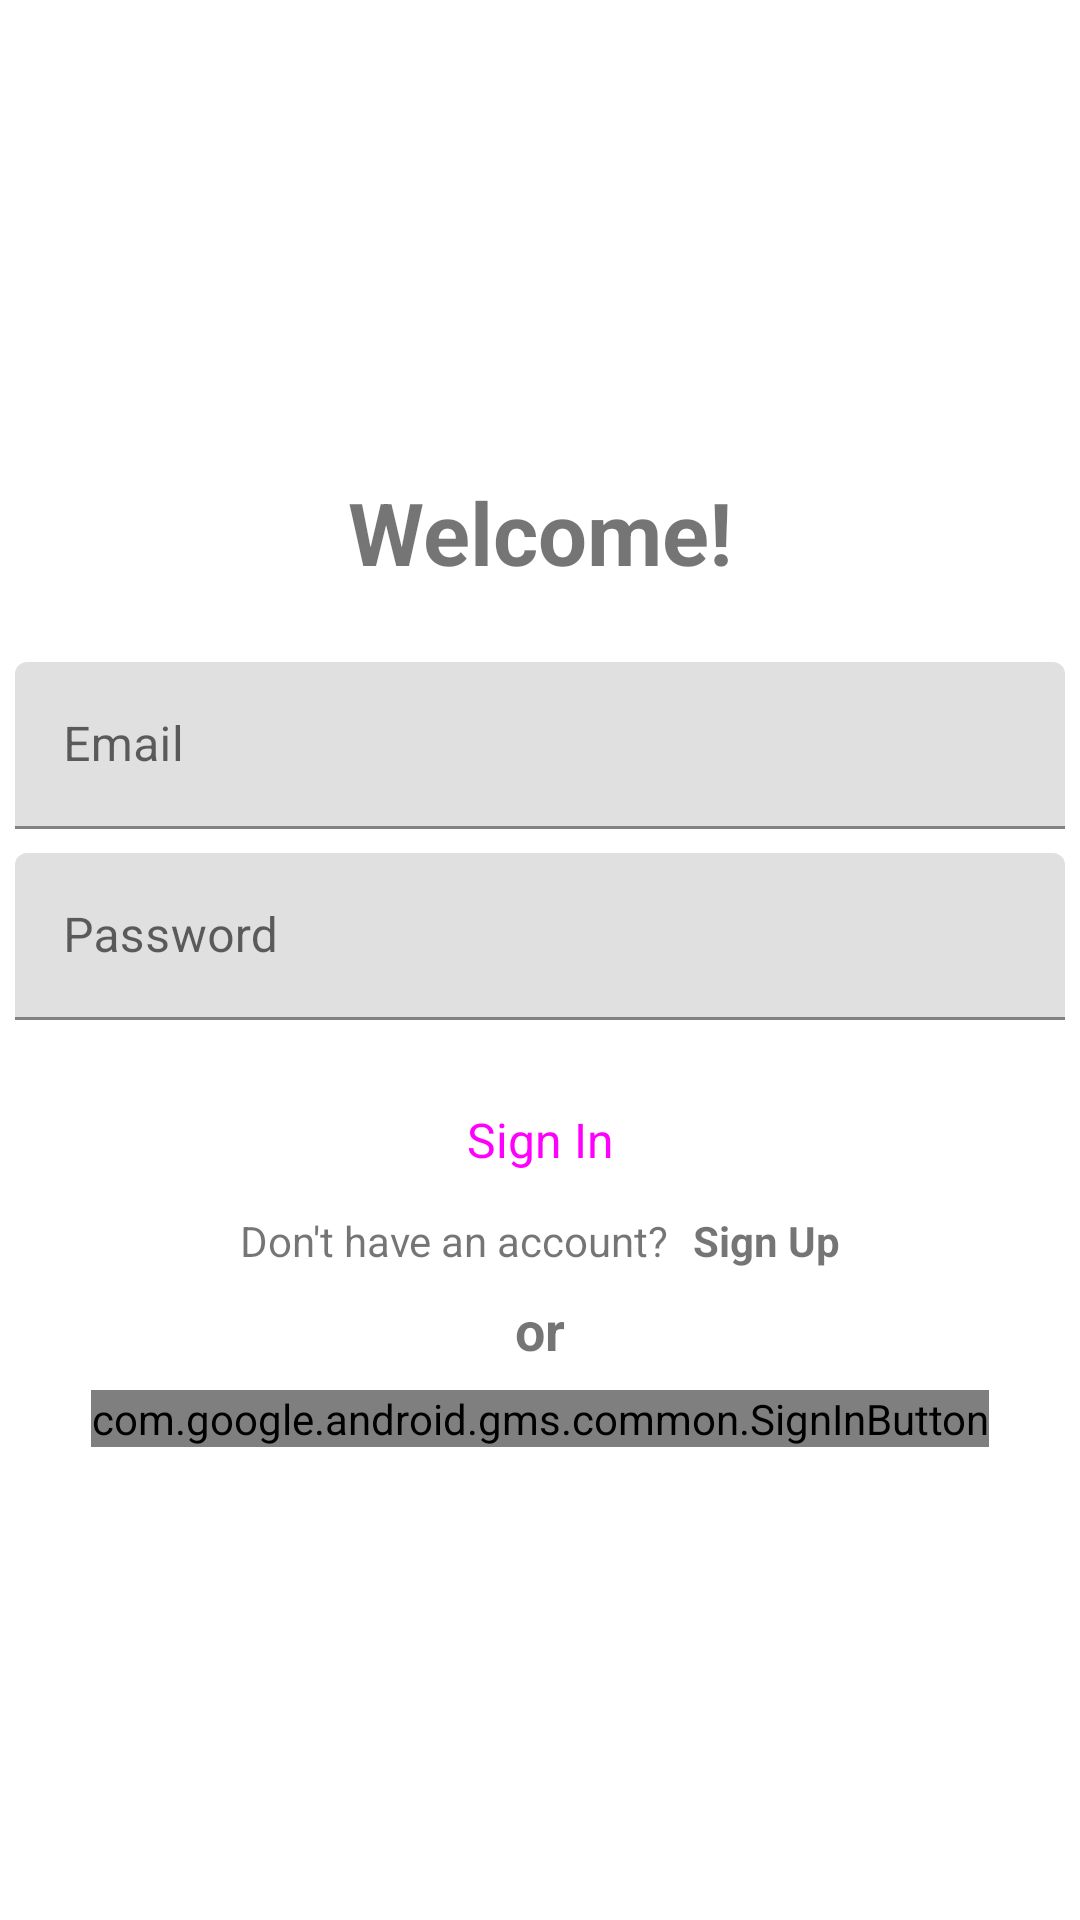

Here is an Android app screen rendered from its layout file. Give the layout XML and the strings, colors and styles it references.
<!-- AndroidManifest.xml: application theme Theme.example -->
<!-- res/layout/activity_login.xml -->
<?xml version="1.0" encoding="utf-8"?>
<androidx.constraintlayout.widget.ConstraintLayout xmlns:android="http://schemas.android.com/apk/res/android"
    xmlns:app="http://schemas.android.com/apk/res-auto"
    xmlns:tools="http://schemas.android.com/tools"
    android:layout_width="match_parent"
    android:layout_height="match_parent"
    tools:context=".ui.auth.LoginActivity">

    <LinearLayout
        android:id="@+id/linearLayout3"
        android:layout_width="350dp"
        android:layout_height="wrap_content"
        android:orientation="vertical"
        app:layout_constraintBottom_toBottomOf="parent"
        app:layout_constraintEnd_toEndOf="parent"
        app:layout_constraintStart_toStartOf="parent"
        app:layout_constraintTop_toTopOf="parent">

        <TextView
            android:id="@+id/textView2"
            android:layout_width="match_parent"
            android:layout_height="wrap_content"
            android:gravity="center"
            android:text="Welcome!"
            android:textAlignment="center"
            android:textSize="29sp"
            android:textStyle="bold" />

        <com.google.android.material.textfield.TextInputLayout
            android:id="@+id/c_login_email"
            style="@style/Widget.MaterialComponents.TextInputLayout.FilledBox"
            android:layout_width="match_parent"
            android:layout_height="wrap_content"
            android:layout_marginTop="24dp">

            <com.google.android.material.textfield.TextInputEditText
                android:id="@+id/ed_login_email"
                android:layout_width="match_parent"
                android:layout_height="match_parent"
                android:hint="@string/prompt_email"
                android:inputType="textEmailAddress"
                android:lines="1" />
        </com.google.android.material.textfield.TextInputLayout>

        <com.google.android.material.textfield.TextInputLayout
            android:id="@+id/c_login_password"
            style="@style/Widget.MaterialComponents.TextInputLayout.FilledBox"
            android:layout_width="match_parent"
            android:layout_height="wrap_content"
            android:layout_marginTop="8dp">

            <com.google.android.material.textfield.TextInputEditText
                android:id="@+id/ed_login_password"
                android:layout_width="match_parent"
                android:layout_height="match_parent"
                android:hint="@string/prompt_password"
                android:inputType="textPassword"
                android:lines="1"
                android:maxLength="16" />
        </com.google.android.material.textfield.TextInputLayout>

        <Button
            android:id="@+id/btn_login_submit"
            style="@style/Widget.Material3.Button"
            android:layout_width="match_parent"
            android:layout_height="wrap_content"
            android:layout_marginTop="16dp"
            android:text="@string/action_sign_in"
            android:textSize="16sp" />


        <LinearLayout
            android:layout_width="match_parent"
            android:layout_height="wrap_content"
            android:gravity="center"
            android:orientation="horizontal">

            <TextView
                android:layout_width="wrap_content"
                android:layout_height="wrap_content"
                android:text="Don't have an account?" />

            <TextView
                android:id="@+id/btn_register_nav"
                android:layout_width="wrap_content"
                android:layout_height="wrap_content"
                android:layout_marginStart="8dp"
                android:text="@string/action_sign_up"
                android:textStyle="bold" />
        </LinearLayout>

        <TextView
            android:layout_width="match_parent"
            android:layout_height="wrap_content"
            android:gravity="center"
            android:text="or"
            android:textSize="18sp"
            android:textStyle="bold"
            android:layout_marginVertical="8dp" />

        <com.google.android.gms.common.SignInButton
            android:id="@+id/btn_login_google"
            android:layout_width="wrap_content"
            android:layout_height="wrap_content"
            android:layout_gravity="center" />
    </LinearLayout>

    <ProgressBar
        android:id="@+id/pb_loading"
        android:layout_width="20dp"
        android:layout_height="20dp"
        android:layout_marginBottom="32dp"
        android:visibility="invisible"
        app:layout_constraintBottom_toBottomOf="@+id/linearLayout3"
        app:layout_constraintEnd_toEndOf="@+id/linearLayout3"
        app:layout_constraintStart_toStartOf="@+id/linearLayout3" />



</androidx.constraintlayout.widget.ConstraintLayout>
<!-- resources referenced by this layout -->
<resources>
  <string name="action_sign_in">Sign In</string>
  <string name="action_sign_up">Sign Up</string>
  <string name="prompt_email">Email</string>
  <string name="prompt_password">Password</string>
  <style name="Theme.example" parent="Theme.MaterialComponents.DayNight.NoActionBar">
          
          <item name="colorPrimary">@color/purple_500</item>
          <item name="colorPrimaryVariant">@color/blue_1</item>
          <item name="colorOnPrimary">@color/white</item>
          
          <item name="colorSecondary">@color/teal_200</item>
          <item name="colorSecondaryVariant">@color/teal_700</item>
          <item name="colorOnSecondary">@color/black</item>
          
          <item name="android:statusBarColor">?attr/colorPrimaryVariant</item>
          
      </style>
  <color name="purple_500">#FF6200EE</color>
  <color name="blue_1">#525D9E</color>
  <color name="white">#FFFFFFFF</color>
  <color name="teal_200">#FF03DAC5</color>
  <color name="teal_700">#FF018786</color>
  <color name="black">#FF000000</color>
</resources>
